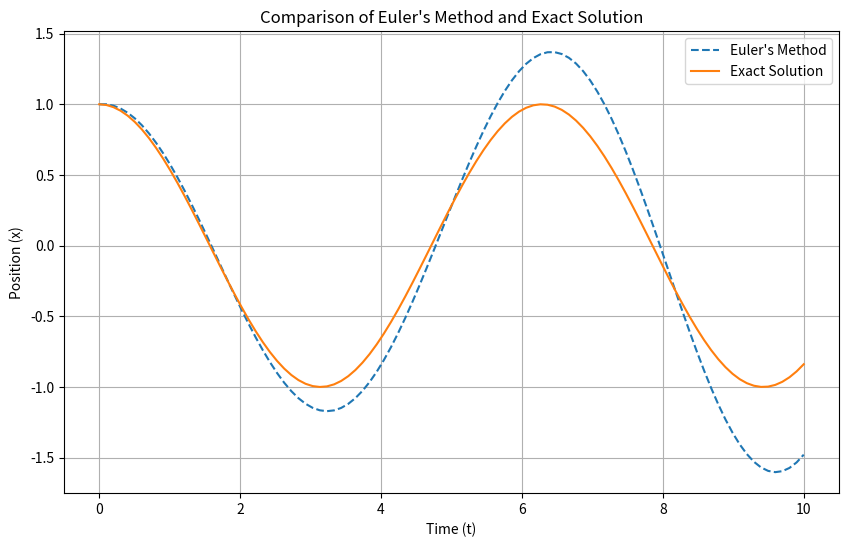

Write Python code to recreate this figure.
import numpy as np
import matplotlib.pyplot as plt

def euler_method(x0, v0, dt, t_max):
    """Euler's method to solve x'' = -x."""
    num_steps = int(t_max / dt)
    t_values = np.linspace(0, t_max, num_steps)
    x_values = np.zeros(num_steps)
    v_values = np.zeros(num_steps)
    
    x_values[0] = x0
    v_values[0] = v0
    
    for i in range(1, num_steps):
        v_values[i] = v_values[i - 1] - x_values[i - 1] * dt
        x_values[i] = x_values[i - 1] + v_values[i - 1] * dt
    
    return t_values, x_values

def exact_solution(t_values):
    """Exact solution x(t) = cos(t)."""
    return np.cos(t_values)

def plot_comparison(t_values, euler_x_values, exact_x_values):
    """Plot the Euler's method approximation vs. the exact solution."""
    plt.figure(figsize=(10, 6))
    plt.plot(t_values, euler_x_values, label="Euler's Method", linestyle='dashed')
    plt.plot(t_values, exact_x_values, label="Exact Solution", linestyle='solid')
    plt.xlabel('Time (t)')
    plt.ylabel('Position (x)')
    plt.title("Comparison of Euler's Method and Exact Solution")
    plt.legend()
    plt.grid(True)
    plt.show()

def main():
    # Initial conditions
    x0 = 1
    v0 = 0
    dt = 0.1
    t_max = 10
    
    # Euler's method
    t_values, euler_x_values = euler_method(x0, v0, dt, t_max)
    
    # Exact solution
    exact_x_values = exact_solution(t_values)
    
    # Plot comparison
    plot_comparison(t_values, euler_x_values, exact_x_values)

if __name__ == "__main__":
    main()
